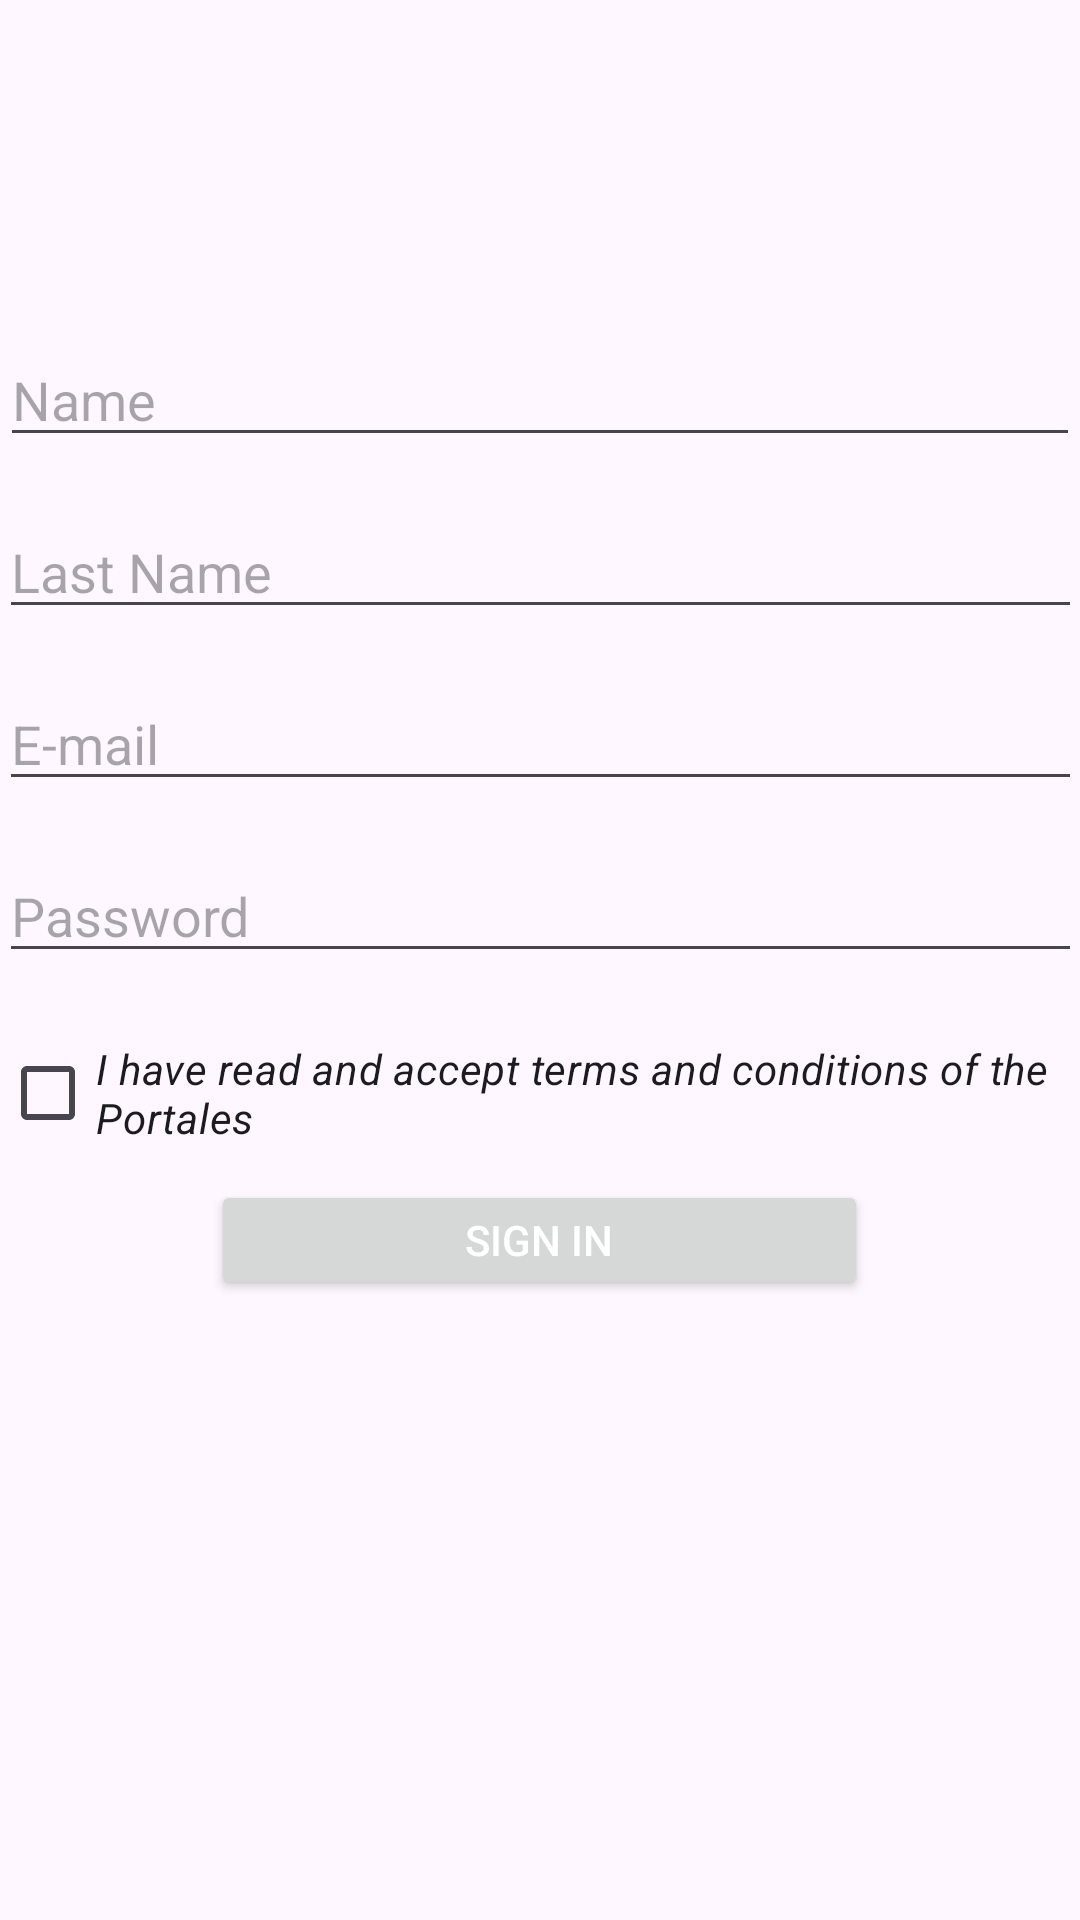

Here is an Android app screen rendered from its layout file. Give the layout XML and the strings, colors and styles it references.
<!-- AndroidManifest.xml: application theme Theme.Practica5 -->
<!-- res/layout/activity_register.xml -->
<?xml version="1.0" encoding="utf-8"?>
<LinearLayout xmlns:android="http://schemas.android.com/apk/res/android"
    xmlns:app="http://schemas.android.com/apk/res-auto"
    xmlns:tools="http://schemas.android.com/tools"
    android:orientation="vertical"
    android:layout_width="match_parent"
    android:layout_height="match_parent"
    tools:context=".RegisterActivity">

    <ImageView
        android:layout_width="215dp"
        android:layout_height="65dp"
        android:layout_marginTop="30dp"
        app:srcCompat="@drawable/imagen1"
        tools:layout_editor_absoluteX="98dp"
        tools:layout_editor_absoluteY="37dp"
        android:layout_gravity="center"
        />


    <EditText
        android:id="@+id/name_input"
        android:layout_width="360dp"
        android:layout_height="wrap_content"
        android:layout_marginTop="@dimen/input_margin"
        android:hint="@string/name"
        android:inputType="text"
        android:layout_gravity="center"/>

    <EditText
        android:id="@+id/last_name_layout"
        android:layout_width="361dp"
        android:layout_height="wrap_content"
        android:layout_gravity="center"
        android:layout_marginTop="@dimen/input_margin"
        android:ems="10"
        android:hint="@string/last_name"
        android:inputType="text" />

    <EditText
        android:id="@+id/email_input"
        android:layout_width="361dp"
        android:layout_height="wrap_content"
        android:layout_gravity="center"
        android:ems="10"
        android:hint="@string/email"
        android:inputType="textEmailAddress"
        android:layout_marginTop="@dimen/input_margin"/>

    <EditText

        android:layout_width="361dp"
        android:layout_height="wrap_content"
        android:layout_gravity="center"
        android:ems="10"
        android:hint="@string/password"
        android:inputType="textPassword"
        android:layout_marginTop="@dimen/input_margin"/>

    <CheckBox
        android:id="@+id/checkBox"
        android:layout_width="match_parent"
        android:layout_height="wrap_content"
        android:text="@string/terms"
        android:layout_marginLeft="0dp"
        android:layout_marginTop="@dimen/input_margin"
        android:textStyle="italic"/>

    <Button
        android:id="@+id/btn_sign_in"
        android:layout_width="219dp"
        android:layout_height="40dp"
        android:layout_gravity="center"
        android:text="@string/sign_in"
        android:textColor="@color/white"
        android:layout_marginTop="5dp"
        />
</LinearLayout>
<!-- resources referenced by this layout -->
<resources>
  <color name="white">#FFFFFFFF</color>
  <dimen name="input_margin">16dp</dimen>
  <string name="email">E-mail</string>
  <string name="last_name">Last Name</string>
  <string name="name">Name</string>
  <string name="password">Password</string>
  <string name="sign_in">Sign in</string>
  <string name="terms">I have read and accept terms and conditions of the Portales </string>
  <style name="Theme.Practica5" parent="Base.Theme.Practica5" />
  <style name="Base.Theme.Practica5" parent="Theme.Material3.DayNight.NoActionBar">
          
          
          <item name="colorPrimary">@color/rojo</item>
          <item name="colorPrimaryVariant">@color/Purple_700</item>
          <item name="colorOnPrimary">@color/white</item>
  
          <item name="colorSecondary">@color/Crema</item>
          <item name="colorSecondaryVariant">@color/teal_700</item>
          <item name="colorOnSecondary">@color/black</item>
  
          <item name="android:statusBarColor" tools:targetApi="l">?attr/colorPrimaryVariant</item>
      </style>
  <color name="rojo">#FF0000</color>
  <color name="Purple_700">#FF3700B3</color>
  <color name="Crema">#F3E0B3</color>
  <color name="teal_700">#FF018786</color>
  <color name="black">#FF000000</color>
</resources>
